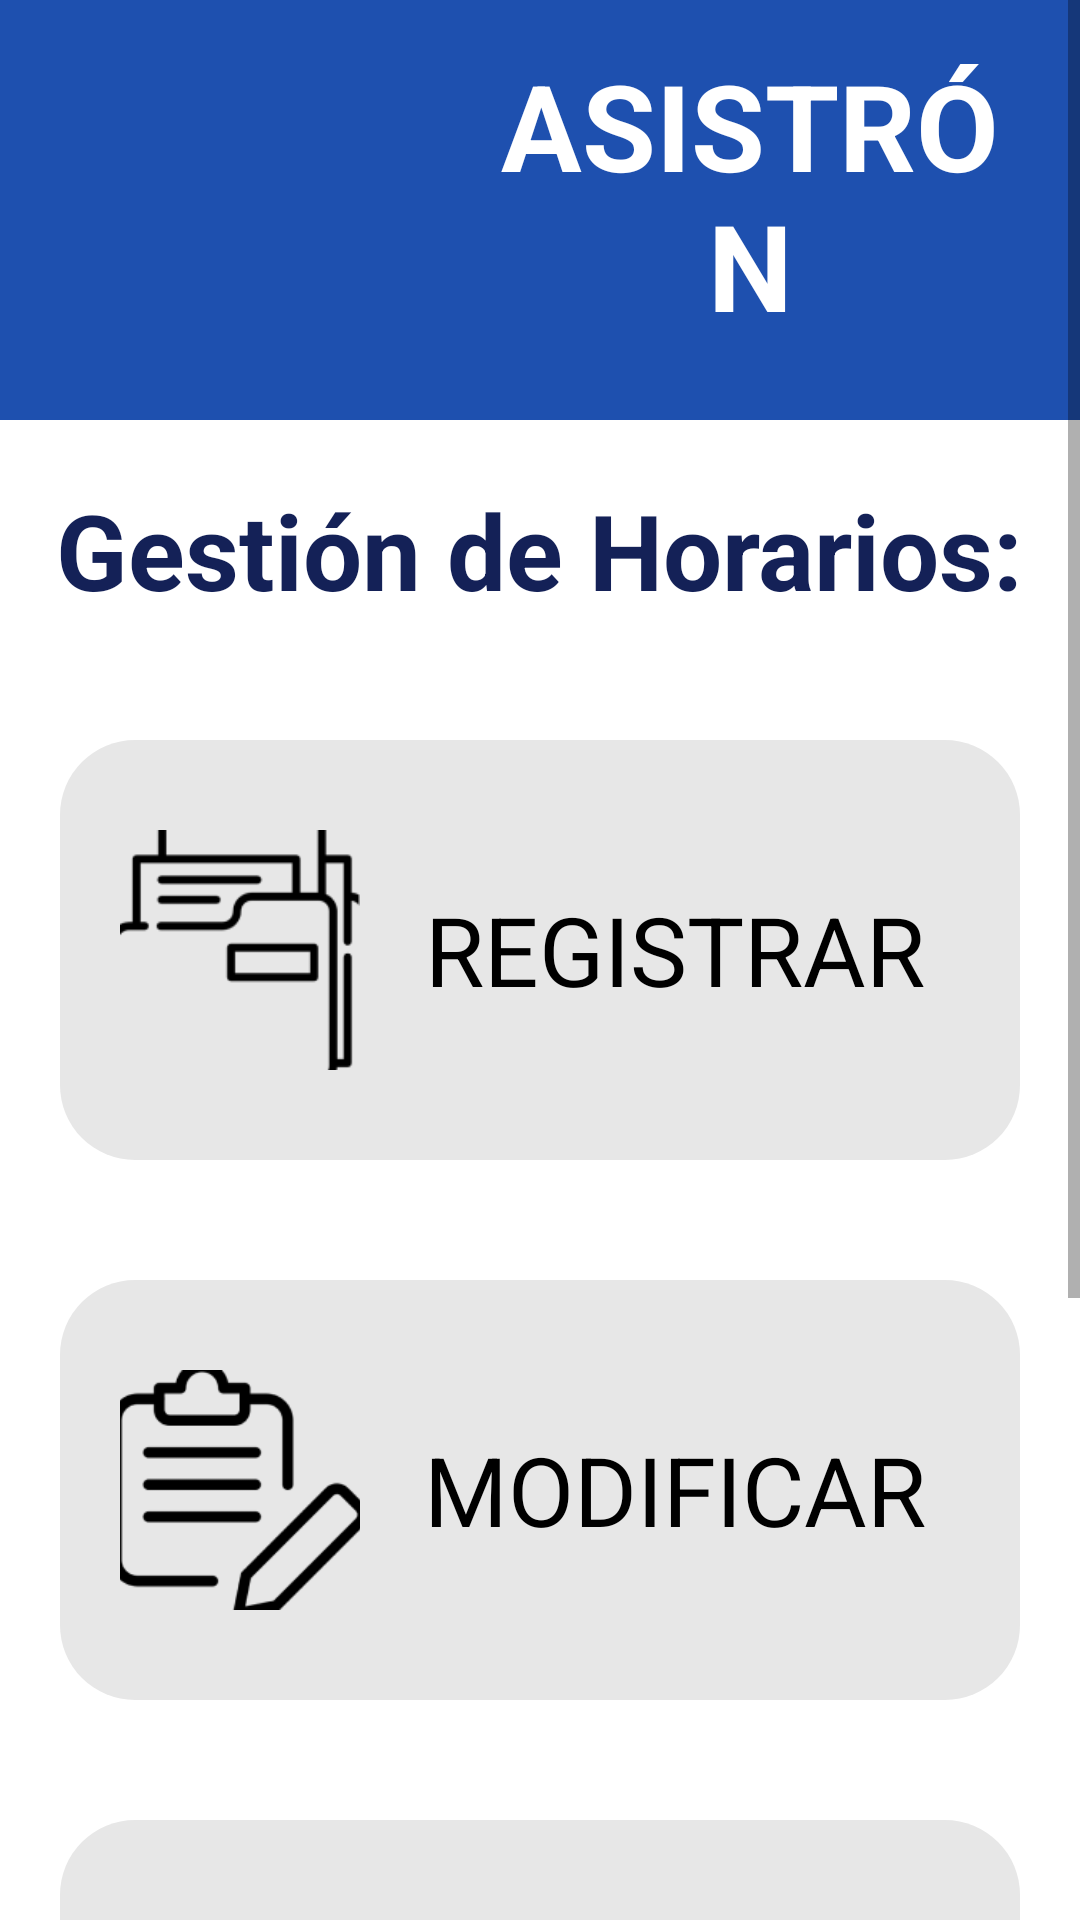

Write the Android layout XML for this screen, with the resource values it uses.
<!-- AndroidManifest.xml: application theme Theme.FrontDiseño -->
<!-- res/layout/inicio.xml -->
<?xml version="1.0" encoding="utf-8"?>
<ScrollView xmlns:android="http://schemas.android.com/apk/res/android"
android:id="@+id/root_lay"
android:layout_width="match_parent"
android:layout_height="wrap_content">

<LinearLayout
    android:layout_width="match_parent"
    android:layout_height="100dp"
    android:background="#FFF"
    android:gravity="center_horizontal"
    android:orientation="vertical">
    <LinearLayout
        android:layout_width="match_parent"
        android:layout_height="wrap_content"
        android:background="#1E50AF"
        android:gravity="center_horizontal"
        android:orientation="horizontal">
    <ImageView
        android:layout_width="120dp"
        android:layout_height="120dp"
        android:layout_margin="10dp"
        android:src="@drawable/logo" />
    <TextView
        android:layout_width="match_parent"
        android:layout_height="100dp"
        android:layout_margin="15dp"
        android:background="#1E50AF"
        android:baselineAligned="false"
        android:gravity="center"
        android:text="ASISTRÓN"
        android:textAllCaps="false"
        android:textColor="#FFFF"
        android:textIsSelectable="false"
        android:textSize="40sp"
        android:textStyle="bold" />
    </LinearLayout>
    <TextView
        android:layout_width="wrap_content"
        android:layout_height="wrap_content"
        android:layout_marginTop="20dp"
        android:baselineAligned="false"
        android:text="Gestión de Horarios:"
        android:textAllCaps="false"
        android:textColor="#142157"
        android:textIsSelectable="false"
        android:textSize="35sp"
        android:textStyle="bold" />

    <LinearLayout
        android:id="@+id/registrar"
        android:onClick="Inicio_registrar"
        android:layout_width="320dp"
        android:layout_height="140dp"
        android:layout_marginTop="40dp"
        android:layout_marginBottom="20dp"
        android:background="@drawable/boton_gestiones"
        android:gravity="center_vertical"
        android:orientation="horizontal">

        <ImageView
            android:layout_width="80dp"
            android:layout_height="80dp"
            android:scaleType="centerCrop"
            android:layout_marginLeft="20dp"
            android:src="@drawable/register" />
        <TextView
            android:layout_width="match_parent"
            android:layout_height="wrap_content"
            android:baselineAligned="false"
            android:layout_marginLeft="10dp"
            android:layout_marginRight="20dp"
            android:gravity="center"
            android:text="REGISTRAR"
            android:textColor="#000"
            android:textSize="32sp" />
    </LinearLayout>

    <LinearLayout
        android:id="@+id/modificar"
        android:onClick="Inicio_modificar"
        android:layout_width="320dp"
        android:layout_height="140dp"
        android:layout_marginTop="20dp"
        android:layout_marginBottom="20dp"
        android:background="@drawable/boton_gestiones"
        android:gravity="center_vertical"
        android:orientation="horizontal">

        <ImageView
            android:layout_width="80dp"
            android:layout_height="80dp"
            android:scaleType="centerCrop"
            android:layout_marginLeft="20dp"
            android:src="@drawable/edit" />
        <TextView
            android:layout_width="match_parent"
            android:layout_height="wrap_content"
            android:baselineAligned="false"
            android:layout_marginLeft="10dp"
            android:layout_marginRight="20dp"
            android:gravity="center"
            android:text="MODIFICAR"
            android:textColor="#000"
            android:textSize="32sp" />
    </LinearLayout>
    <LinearLayout
        android:id="@+id/ocultar"
        android:onClick="Inicio_ocultar"
        android:layout_width="320dp"
        android:layout_height="140dp"
        android:layout_marginTop="20dp"
        android:layout_marginBottom="20dp"
        android:background="@drawable/boton_gestiones"
        android:gravity="center_vertical"
        android:orientation="horizontal">

        <ImageView
            android:layout_width="80dp"
            android:layout_height="80dp"
            android:scaleType="centerCrop"
            android:layout_marginLeft="20dp"
            android:src="@drawable/ocult" />
        <TextView
            android:layout_width="match_parent"
            android:layout_height="wrap_content"
            android:baselineAligned="false"
            android:layout_marginLeft="10dp"
            android:layout_marginRight="20dp"
            android:gravity="center"
            android:text="OCULTAR"
            android:textColor="#000"
            android:textSize="32sp" />
    </LinearLayout>
    <LinearLayout
        android:id="@+id/visualizar"
        android:onClick="Inicio_visualizar"
        android:layout_width="320dp"
        android:layout_height="140dp"
        android:layout_marginTop="20dp"
        android:layout_marginBottom="20dp"
        android:background="@drawable/boton_gestiones"
        android:gravity="center_vertical"
        android:orientation="horizontal">

        <ImageView
            android:layout_width="80dp"
            android:layout_height="80dp"
            android:scaleType="centerCrop"
            android:layout_marginLeft="20dp"
            android:src="@drawable/view" />
        <TextView
            android:layout_width="match_parent"
            android:layout_height="wrap_content"
            android:baselineAligned="false"
            android:layout_marginLeft="10dp"
            android:layout_marginRight="20dp"
            android:gravity="center"
            android:text="VISUALIZAR"
            android:textColor="#000"
            android:textSize="32sp" />
    </LinearLayout>



</LinearLayout>


</ScrollView>
<!-- resources referenced by this layout -->
<resources>
  <!-- drawable boton_gestiones (drawable) -->
  <?xml version="1.0" encoding="utf-8"?>
  <selector xmlns:android="http://schemas.android.com/apk/res/android">
      <item >
          <shape android:shape="rectangle"  >
              <corners android:radius="25dip" />
              <stroke android:width="0dip" android:color="#E7E7E7" />
              <solid android:color="#E7E7E7" />
  
  
              
  
          </shape>
      </item>
  </selector>
  <!-- drawable edit: png bitmap (drawable, 4379 bytes) -->
  <!-- drawable ocult: png bitmap (drawable, 5653 bytes) -->
  <!-- drawable register: png bitmap (drawable, 2137 bytes) -->
  <!-- drawable view: png bitmap (drawable, 8529 bytes) -->
  <style name="Theme.FrontDiseño" parent="android:Theme.Material.Light.NoActionBar" />
</resources>
